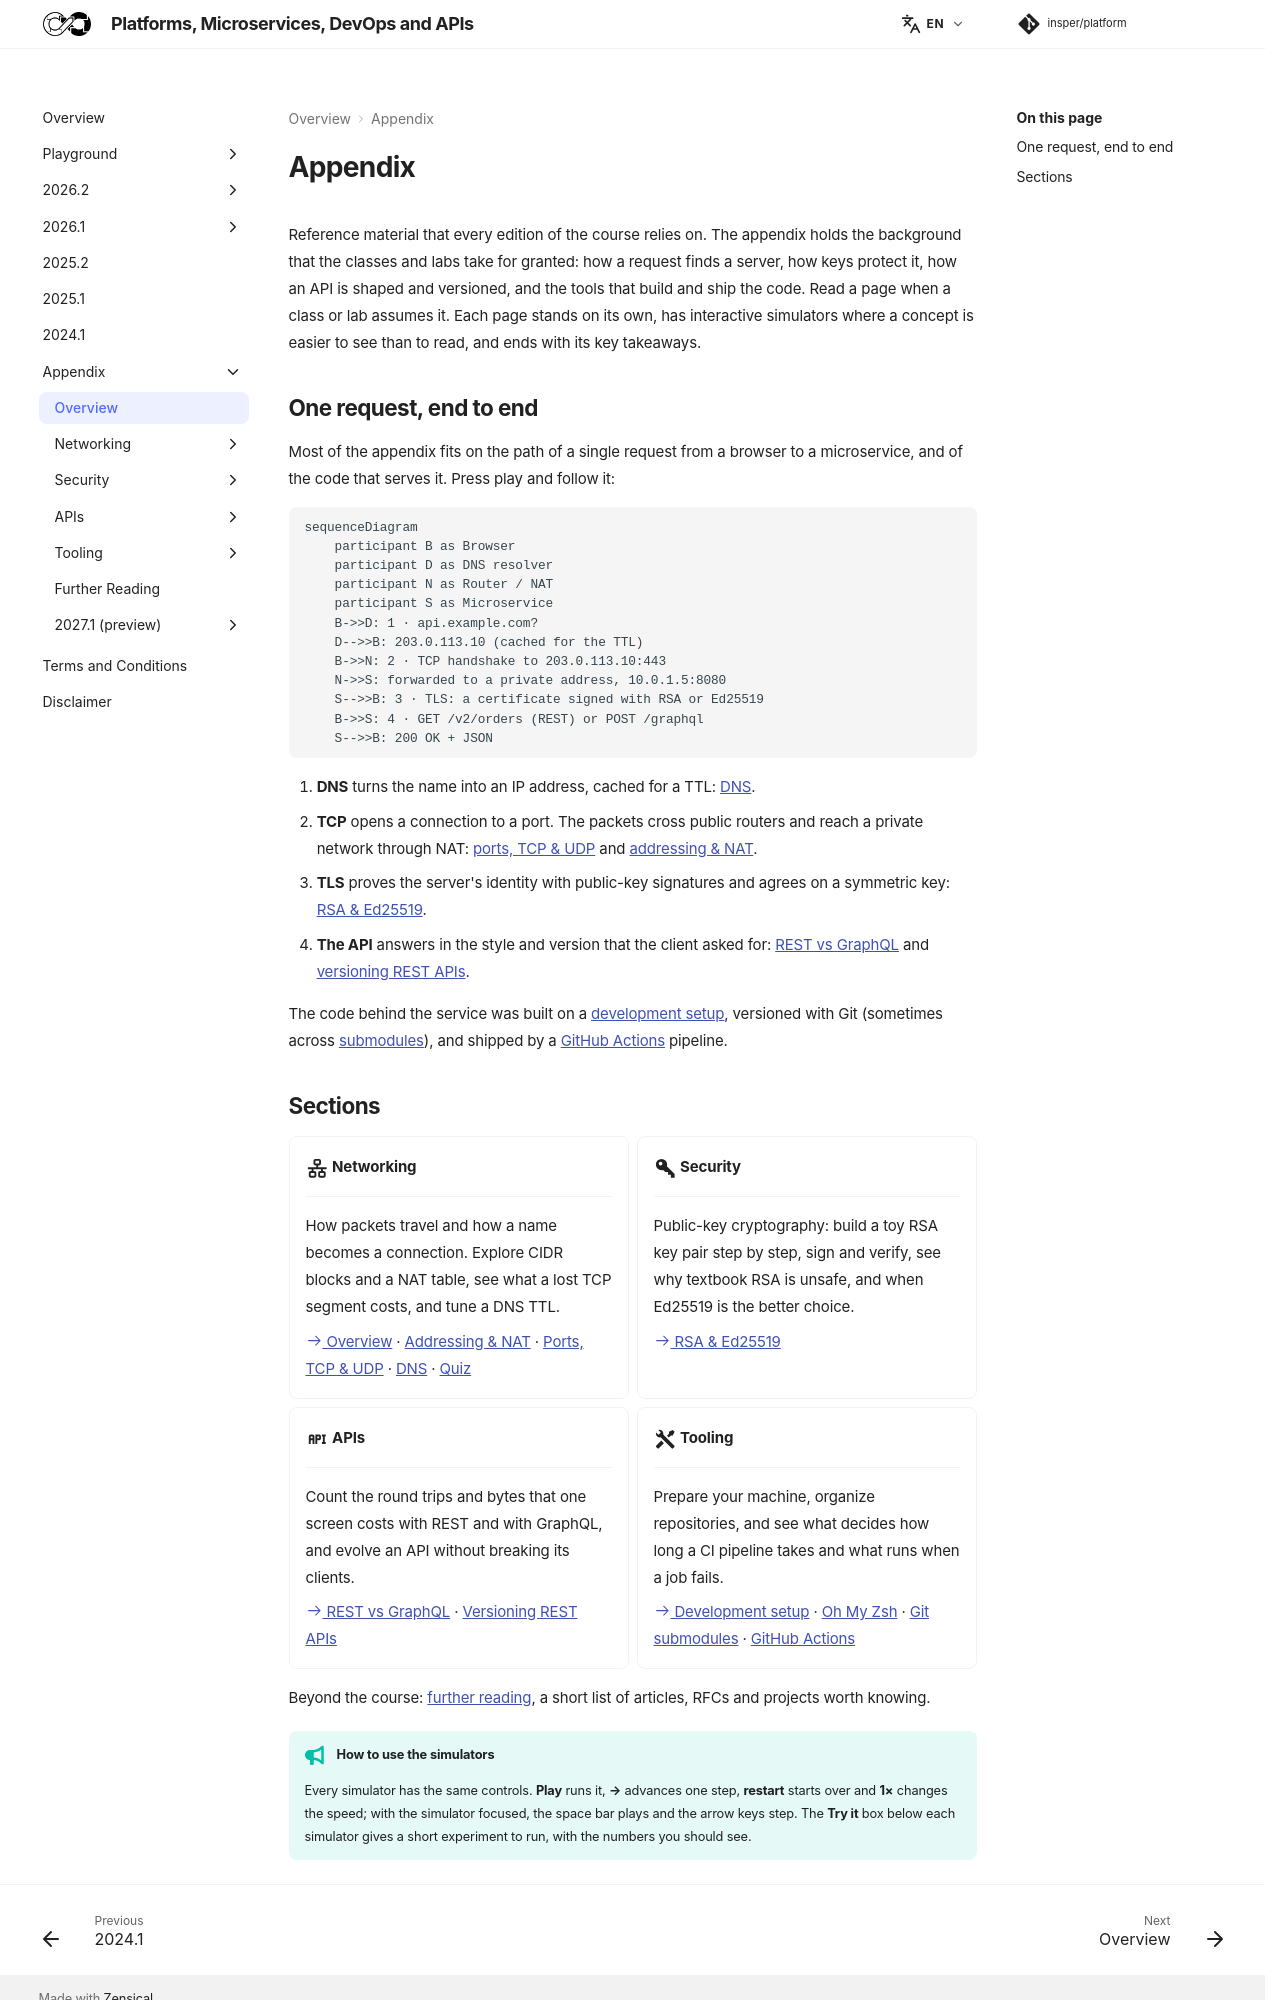

repository: Insper/platform · page: appendix/index.html · generator: mkdocs

# Appendix

Reference material that every edition of the course relies on. The appendix holds the background that the classes and
labs take for granted: how a request finds a server, how keys protect it, how an API is shaped and versioned, and the
tools that build and ship the code. Read a page when a class or lab assumes it. Each page stands on its own, has
interactive simulators where a concept is easier to see than to read, and ends with its key takeaways.

## One request, end to end

Most of the appendix fits on the path of a single request from a browser to a microservice, and of the code that
serves it. Press play and follow it:

``` diagram-sim
sequenceDiagram
    participant B as Browser
    participant D as DNS resolver
    participant N as Router / NAT
    participant S as Microservice
    B->>D: 1 · api.example.com?
    D-->>B: 203.0.113.10 (cached for the TTL)
    B->>N: 2 · TCP handshake to 203.0.113.10:443
    N->>S: forwarded to a private address, 10.0.1.5:8080
    S-->>B: 3 · TLS: a certificate signed with RSA or Ed25519
    B->>S: 4 · GET /v2/orders (REST) or POST /graphql
    S-->>B: 200 OK + JSON
```

1. **DNS** turns the name into an IP address, cached for a TTL: [DNS](network/dns/index.md).
2. **TCP** opens a connection to a port. The packets cross public routers and reach a private network through NAT:
   [ports, TCP & UDP](network/transport/index.md) and [addressing & NAT](network/addressing/index.md).
3. **TLS** proves the server's identity with public-key signatures and agrees on a symmetric key:
   [RSA & Ed25519](rsa.md).
4. **The API** answers in the style and version that the client asked for:
   [REST vs GraphQL](rest-vs-graphql.md) and [versioning REST APIs](versioning-rest-apis.md).

The code behind the service was built on a [development setup](development-setup.md), versioned with Git (sometimes
across [submodules](git-submodules.md)), and shipped by a [GitHub Actions](gitactions.md) pipeline.
